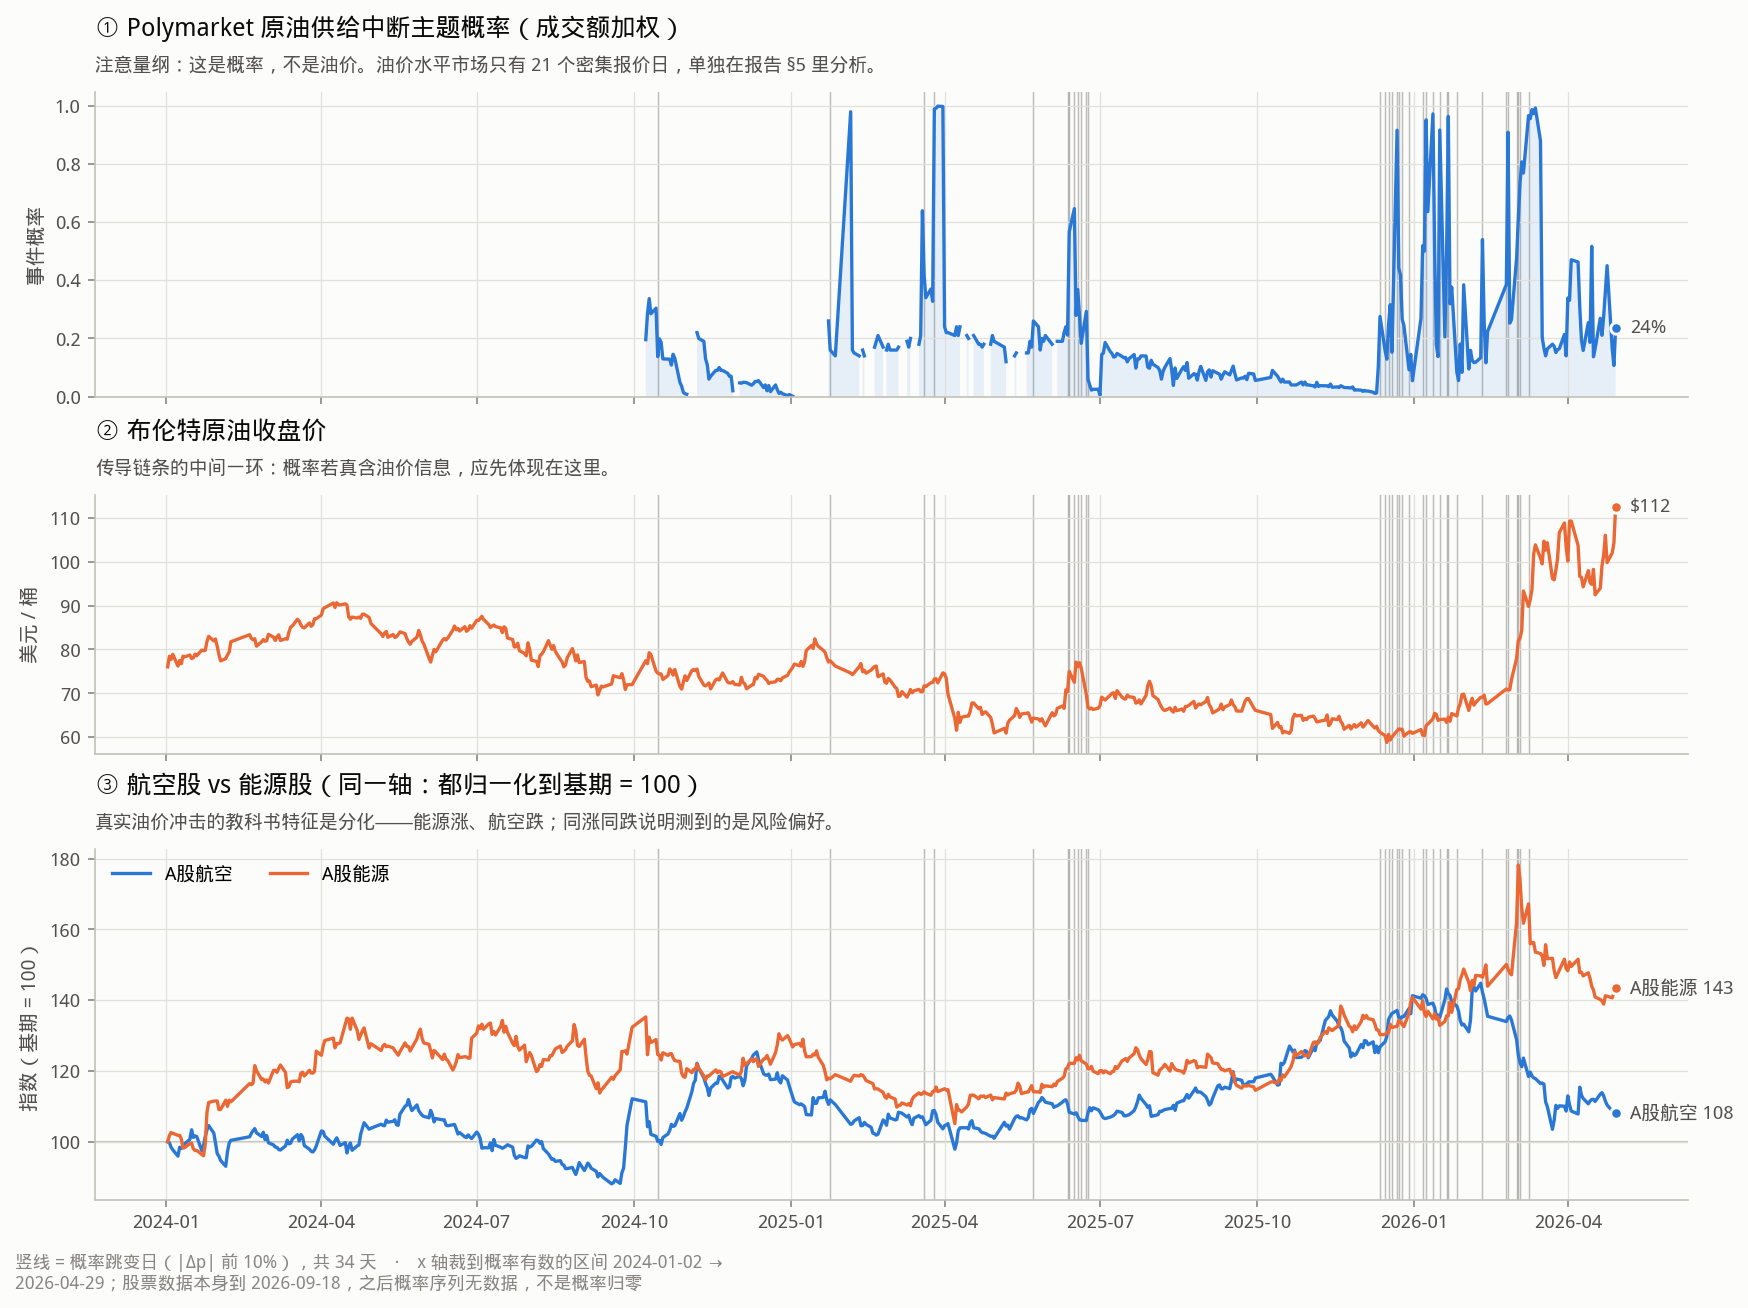

Source data for this figure (header and first rows):
date, p_level, dp, oil_close, A股航空_idx100, A股能源_idx100, is_event
2024-01-02, 0.01384, , 76.04, 100, 100, False
2024-01-03, , , 78.44, 99.75, 101.8, False
2024-01-04, , , 77.74, 98.48, 102.7, False
2024-01-05, , , 78.89, 97.74, 102.4, False
2024-01-08, , , 76.22, 95.97, 101.8, False
2024-01-09, , , 77.49, 98.49, 101.9, False
2024-01-10, , , 76.77, 98.11, 100.8, False
2024-01-11, , , 78.48, 98.89, 98.29, False
2024-01-12, , , 78.32, 99.5, 98.38, False
2024-01-15, , , 78.74, 100.7, 99.52, False
2024-01-16, , , 77.93, 103.4, 99.68, False
2024-01-17, , , 78.1, 101.3, 98.08, False
2024-01-18, , , 78.93, 101.7, 97.56, False
2024-01-19, , , 78.57, 101.5, 97.59, False
2024-01-22, , , 79.87, 97.5, 96.42, False
2024-01-23, , , 79.71, 99.05, 96.06, False
2024-01-24, , , 79.81, 101.5, 99.41, False
2024-01-25, , , 81.8, 103.4, 108.3, False
2024-01-26, , , 82.99, 104.6, 111.1, False
2024-01-29, , , 81.96, 102.5, 111.5, False
2024-01-30, , , 82.4, 99.69, 111.5, False
2024-01-31, , , 80.72, 96.69, 111.5, False
2024-02-01, , , 78.83, 95.96, 109.1, False
2024-02-02, , , 77.4, 94.76, 109.2, False
2024-02-05, , , 77.92, 93.1, 111.8, False
2024-02-06, , , 78.76, 97.2, 110, False
2024-02-07, , , 79.41, 99.63, 111.8, False
2024-02-08, , , 81.76, 100.4, 111.3, False
2024-02-19, , , 83.37, 101.4, 116.5, False
2024-02-20, , , 82.53, 102.4, 116.1, False
2024-02-21, , , 82.2, 103.2, 116.6, False
2024-02-22, , , 82.46, 103.7, 121.5, False
2024-02-23, , , 80.76, 102.6, 120.1, False
2024-02-26, , , 81.73, 101.5, 117.6, False
2024-02-27, , , 82.24, 102.7, 117.8, False
2024-02-28, , , 81.87, 100.6, 116.9, False
2024-02-29, , , 82.01, 101.8, 117.5, False
2024-03-01, , , 83.44, 99.75, 116.6, False
2024-03-04, , , 82.8, 99.12, 120.2, False
2024-03-05, , , 82.04, 98.52, 120.2, False
2024-03-06, , , 82.89, 98.44, 119.7, False
2024-03-07, , , 83.34, 97.84, 120.7, False
2024-03-08, , , 82.06, 97.69, 121.7, False
2024-03-11, , , 82.44, 98.85, 119.6, False
2024-03-12, , , 82.35, 100.4, 115.3, False
2024-03-13, , , 83.93, 99.44, 115.6, False
2024-03-14, , , 85.09, 99.62, 116.9, False
2024-03-15, , , 85.34, 100.8, 117.1, False
2024-03-18, , , 86.88, 102, 117.2, False
2024-03-19, , , 86.49, 100.2, 117, False
2024-03-20, , , 85.58, 102.1, 119.4, False
2024-03-21, , , 85.05, 101.4, 119.7, False
2024-03-22, , , 84.91, 98.97, 118.6, False
2024-03-25, , , 86.05, 97.93, 120.2, False
2024-03-26, , , 85.27, 97.34, 119.5, False
2024-03-27, , , 85.64, 97.15, 119.4, False
2024-03-28, , , 87, 97.73, 119.9, False
2024-03-29, , , 87, 98.84, 125.6, False
2024-04-01, , , 87.82, 103.1, 124.5, False
2024-04-02, , , 89.24, 102.9, 126.9, False
... 501 more rows
